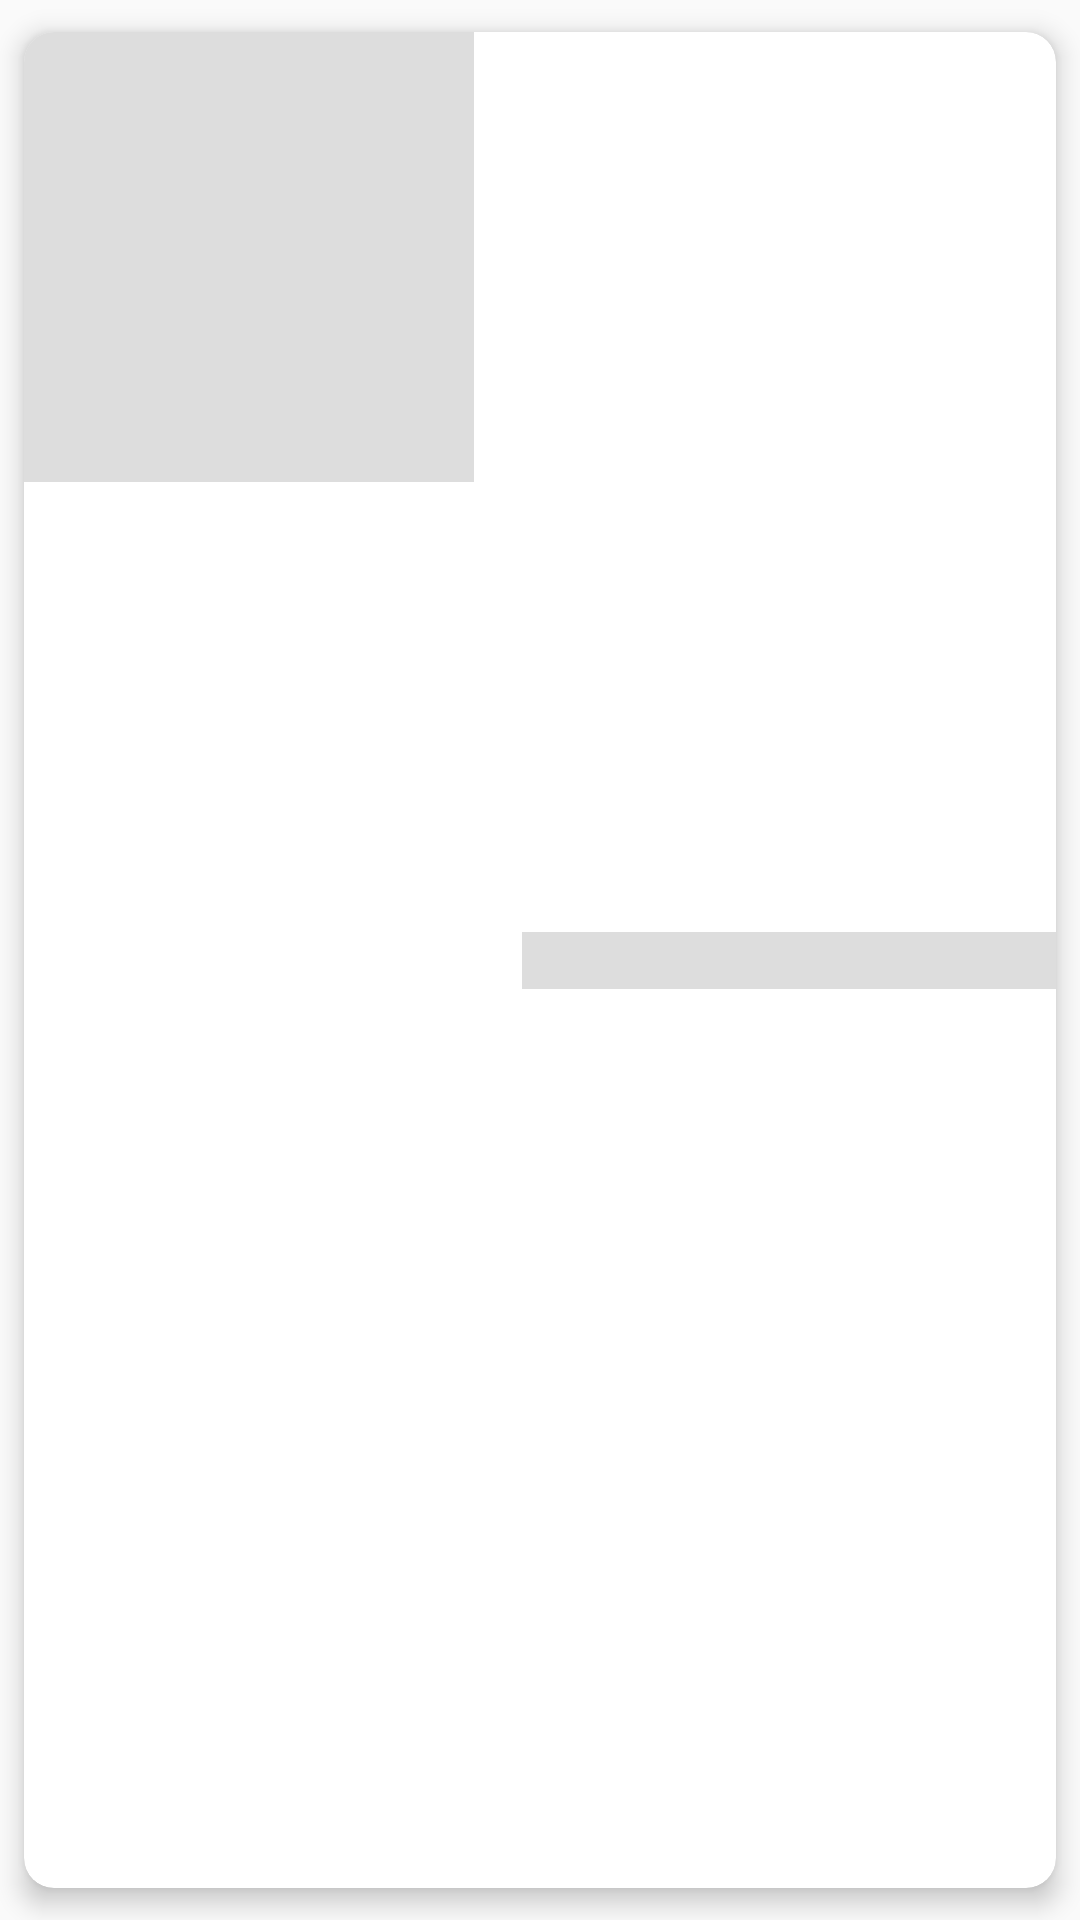

Produce the Android XML layout that renders to this screen, including the resource entries it uses.
<!-- AndroidManifest.xml: application theme Theme.UMAPS -->
<!-- res/layout/shimmer_placeholder_layout.xml -->
<?xml version="1.0" encoding="utf-8"?>
<androidx.cardview.widget.CardView xmlns:android="http://schemas.android.com/apk/res/android"
    android:layout_width="match_parent"
    android:layout_height="wrap_content"
    xmlns:app="http://schemas.android.com/apk/res-auto"
    xmlns:tools="http://schemas.android.com/tools"
    app:cardUseCompatPadding="true"
    app:cardCornerRadius="10dp"
    app:cardElevation="5dp">

    <androidx.constraintlayout.widget.ConstraintLayout
        android:layout_width="match_parent"
        android:layout_height="match_parent">

        <ImageView
            android:id="@+id/img_data"
            android:layout_width="150dp"
            android:layout_height="150dp"
            android:contentDescription="@string/image_data"
            android:scaleType="centerCrop"
            app:layout_constraintStart_toStartOf="parent"
            app:layout_constraintTop_toTopOf="parent"
            android:background="@color/grey_shimmer" />

        <TextView
            android:id="@+id/tv_name_data"
            android:layout_width="200dp"
            android:layout_height="wrap_content"
            android:layout_marginStart="16dp"
            android:fontFamily="@font/montserrat_bold"
            android:textColor="@color/black"
            app:layout_constraintBottom_toBottomOf="parent"
            app:layout_constraintStart_toEndOf="@id/img_data"
            app:layout_constraintTop_toTopOf="parent"
            android:background="@color/grey_shimmer" />

    </androidx.constraintlayout.widget.ConstraintLayout>

</androidx.cardview.widget.CardView>
<!-- resources referenced by this layout -->
<resources>
  <color name="black">#FF000000</color>
  <color name="grey_shimmer">#DDDDDD</color>
  <string name="image_data">Image Data</string>
  <style name="Theme.UMAPS" parent="Theme.AppCompat.DayNight.NoActionBar">
          
          <item name="colorPrimary">@color/start_color</item>
          <item name="colorPrimaryVariant">@color/end_color</item>
          <item name="colorOnPrimary">@color/white</item>
          
          <item name="colorSecondary">@color/teal_200</item>
          <item name="colorSecondaryVariant">@color/teal_700</item>
          <item name="colorOnSecondary">@color/black</item>
          
          <item name="android:statusBarColor" tools:targetApi="l">?attr/colorPrimaryVariant</item>
          
      </style>
  <color name="start_color">#5200AE</color>
  <color name="end_color">#4062BB</color>
  <color name="white">#FFFFFFFF</color>
  <color name="teal_200">#FF03DAC5</color>
  <color name="teal_700">#FF018786</color>
</resources>
